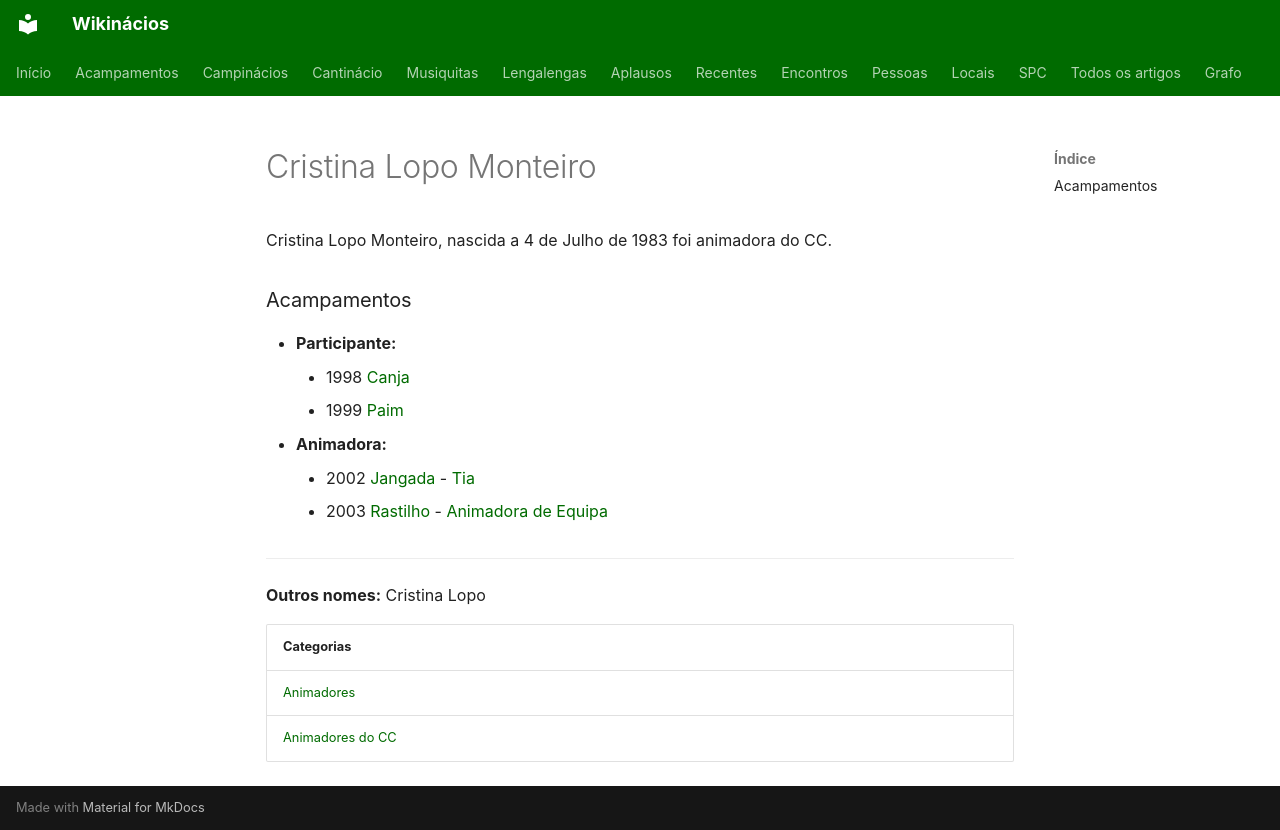

repository: neteinstein/Campinacios · page: Pessoas/C/Cristina Lopo Monteiro.html · generator: mkdocs

# Cristina Lopo Monteiro

Cristina Lopo Monteiro, nascida a 4 de Julho de 1983 foi animadora do CC.

### Acampamentos

- **Participante:**
    - 1998 [Canja](../../Acampamentos/1998/Canja.md)
    - 1999 [Paim](../../Acampamentos/1999/Paim.md)
- **Animadora:**
    - 2002 [Jangada](../../Acampamentos/2002/Jangada.md) - [Tia](../../Cargos/Tio.md)
    - 2003 [Rastilho](../../Acampamentos/2003/Rastilho.md) - [Animadora de Equipa](../../Cargos/Animador%20de%20Equipa.md)

---

**Outros nomes:** Cristina Lopo

| Categorias |
| --- |
| [Animadores](../../Categorias/Animadores.md) |
| [Animadores do CC](../../Categorias/Animadores%20do%20CC.md) |
